Run: headless pygame with SDL's dummy video driver; simulated clock (each Clock.tick advances the game by its frame time, no real sleeping); random seed 0; keys injected as events and as key.get_pressed() state; no mouse input.
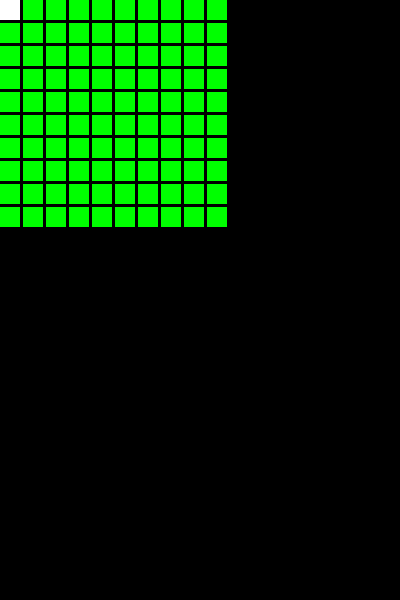
Frame 1 of 4 · flips 1–60 · no input
Frame 2 of 4 · flips 61–180 · tapped SPACE, RETURN · held RIGHT (→), D · screen unchanged from frame 1, image omitted
Frame 3 of 4 · flips 181–300 · held DOWN (↓), S · screen unchanged from frame 2, image omitted
Frame 4 of 4 · flips 301–420 · held LEFT (←), A, UP (↑), W · screen unchanged from frame 3, image omitted

The pygame program that drew these frames:

import random
import pygame

pygame.init()

clock = pygame.time.Clock()

green = (0, 255, 0)
red = (255, 0, 0)
white = (255, 255, 255)
black = (0, 0, 0)

font = pygame.font.SysFont(None, 30, True, False)

screenWidth = 400
screenHeight = 600
iconSize = 20
gap = 3
first = True

displaySurface = pygame.display.set_mode((screenWidth, screenHeight))
pygame.display.set_caption("지뢰찾기 게임")
displaySurface.fill(black)

width = 10
height = 10
ratio = 30

locationX = 0
locationY = 0

land = [[0 for x in range(width)] for y in range(height)]
opened = [[0 for x in range(width)] for y in range(height)]

def move(x, y):
    global locationX, locationY

    locationX += x
    locationY += y

    if locationX < 0: locationX = width - 1
    if locationY < 0: locationY = height - 1

    locationX %= width
    locationY %= height

def mine(x, y):
    opened[y][x] = 1

def printMap(map):
    for y in range(height):
        for x in range(width):
            if opened[y][x] == 0:
                pygame.draw.rect(displaySurface, white if x == locationX and y == locationY else green, (x * iconSize + x * gap, y * iconSize + y * gap, iconSize, iconSize))
            else:
                if map[y][x] == -1: pygame.draw.rect(displaySurface, white if x == locationX and y == locationY else red, (x * iconSize + x * gap, y * iconSize + y * gap, iconSize, iconSize))
                else:
                    pygame.draw.rect(displaySurface, white if x == locationX and y == locationY else (255, 255, 0), (x * iconSize + x * gap, y * iconSize + y * gap, iconSize, iconSize))
                    textSurface = font.render(str(land[y][x]), True, black)
                    displaySurface.blit(textSurface, (x * iconSize + x * gap, y * iconSize + y * gap))
        print()

for y in range(height):
    for x in range(width):
        percent = random.randint(1, 100)

        if percent <= ratio:
            land[y][x] = -1

for y in range(height):
    for x in range(width):

        if land[y][x] == -1: continue

        count = 0

        for _nearY in range(3):
            for _nearX in range(3):
                nearY = y - 1 + _nearY
                nearX = x - 1 + _nearX
                
                if nearX < 0: continue
                if nearX > width - 1: continue
                if nearY < 0: continue
                if nearY > height - 1: continue

                if nearX == x and nearY == y: continue

                if land[nearY][nearX] == -1: count += 1
        
        land[y][x] = count

running = True

while running:
    clock.tick(30)
    for event in pygame.event.get():
        if event.type == pygame.QUIT:
            running = False
        
    keys = pygame.key.get_pressed()

    if keys[pygame.K_RIGHT]:
        move(1, 0)
    if keys[pygame.K_LEFT]:
        move(-1, 0)
    if keys[pygame.K_UP]:
        move(0, -1)
    if keys[pygame.K_DOWN]:
        move(0, 1)
    if keys[pygame.K_RETURN]:
        if not mine(locationX, locationY):
            print("실패")

    printMap(land)

    pygame.display.flip()
            


pygame.quit()
